Labelled photos from "dataset", an image-classification folder in jayx101/ObjectRecognition. The possible labels are: bulb, Fitbit, glasses, keys, Leatherman multi-tool, Nurofen, pliers, remote control, tape, trigger, trigger small.

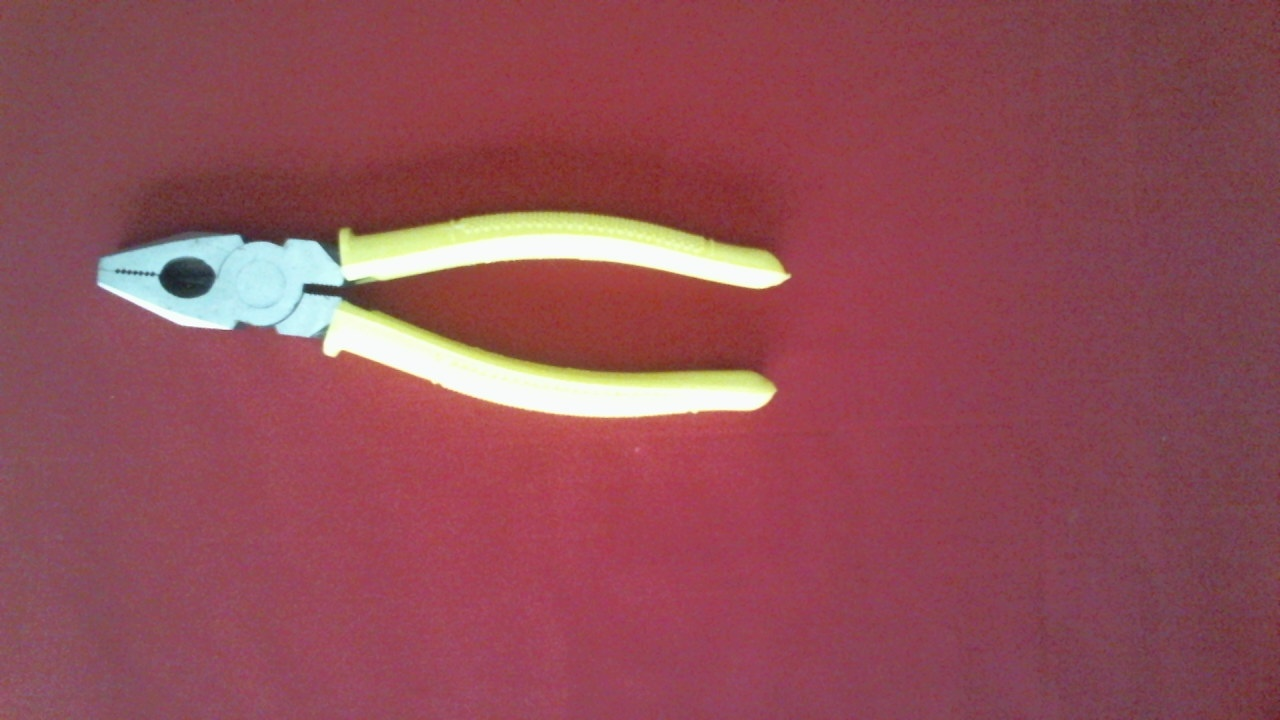
Label: pliers

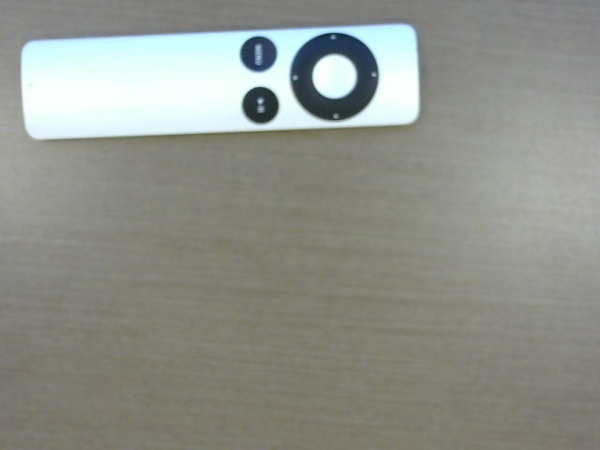
Label: remote control

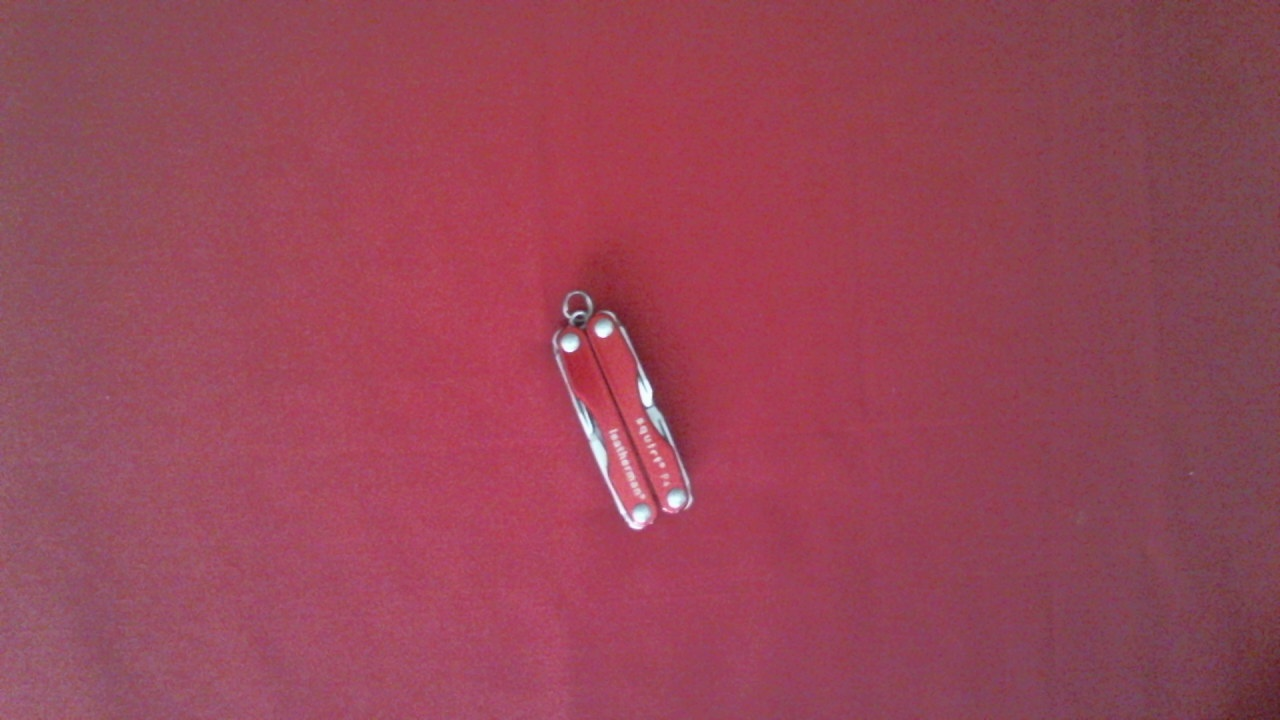
Label: Leatherman multi-tool

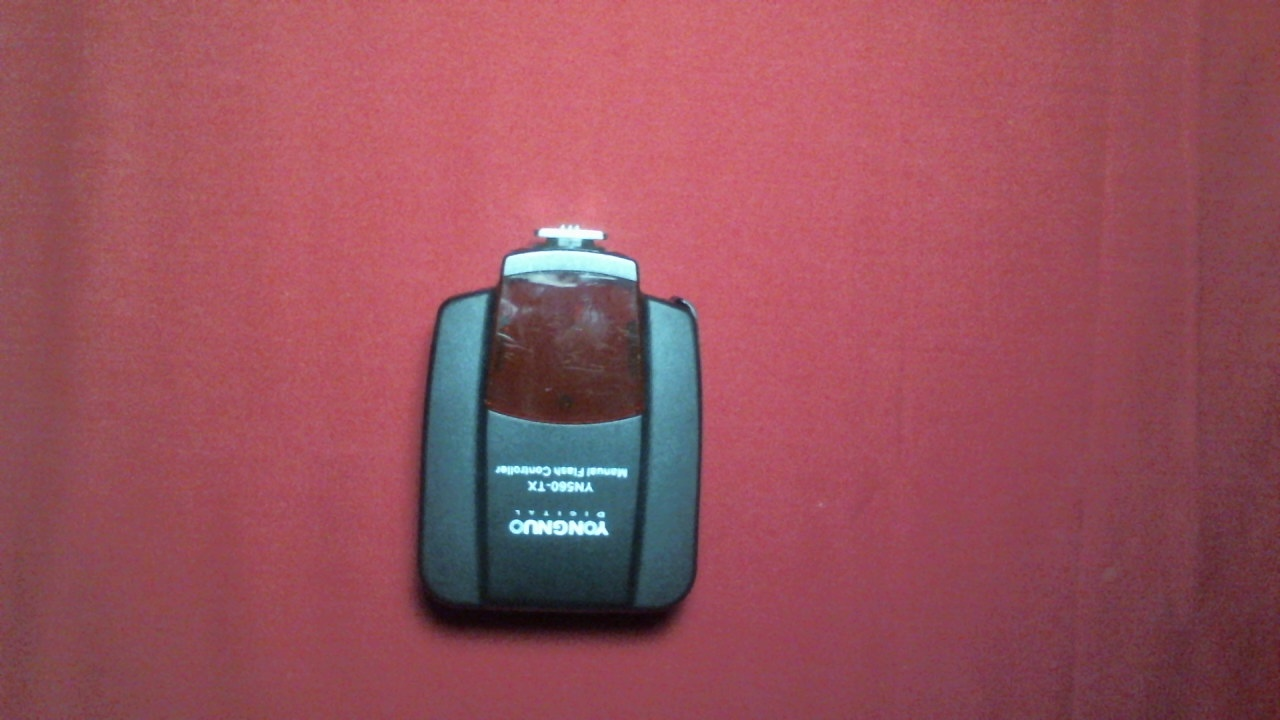
Label: trigger

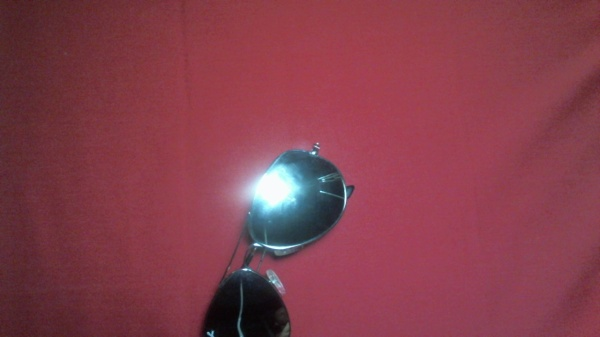
Label: glasses

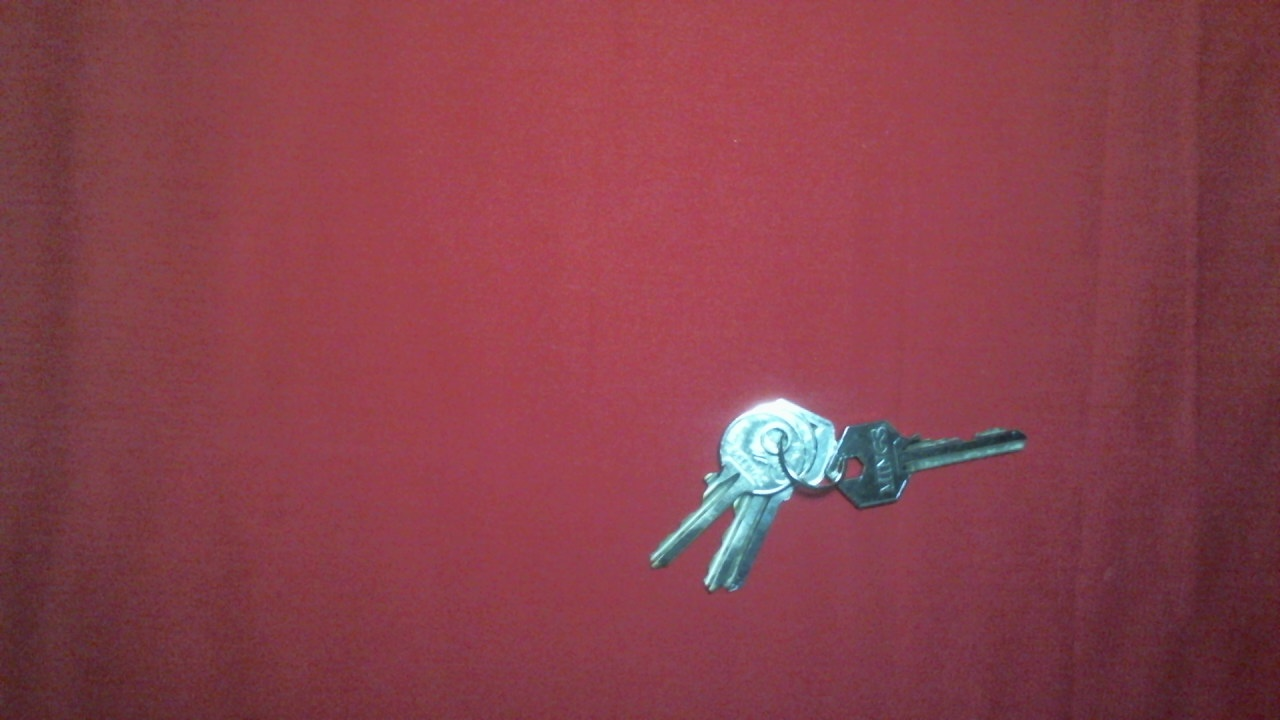
Label: keys
